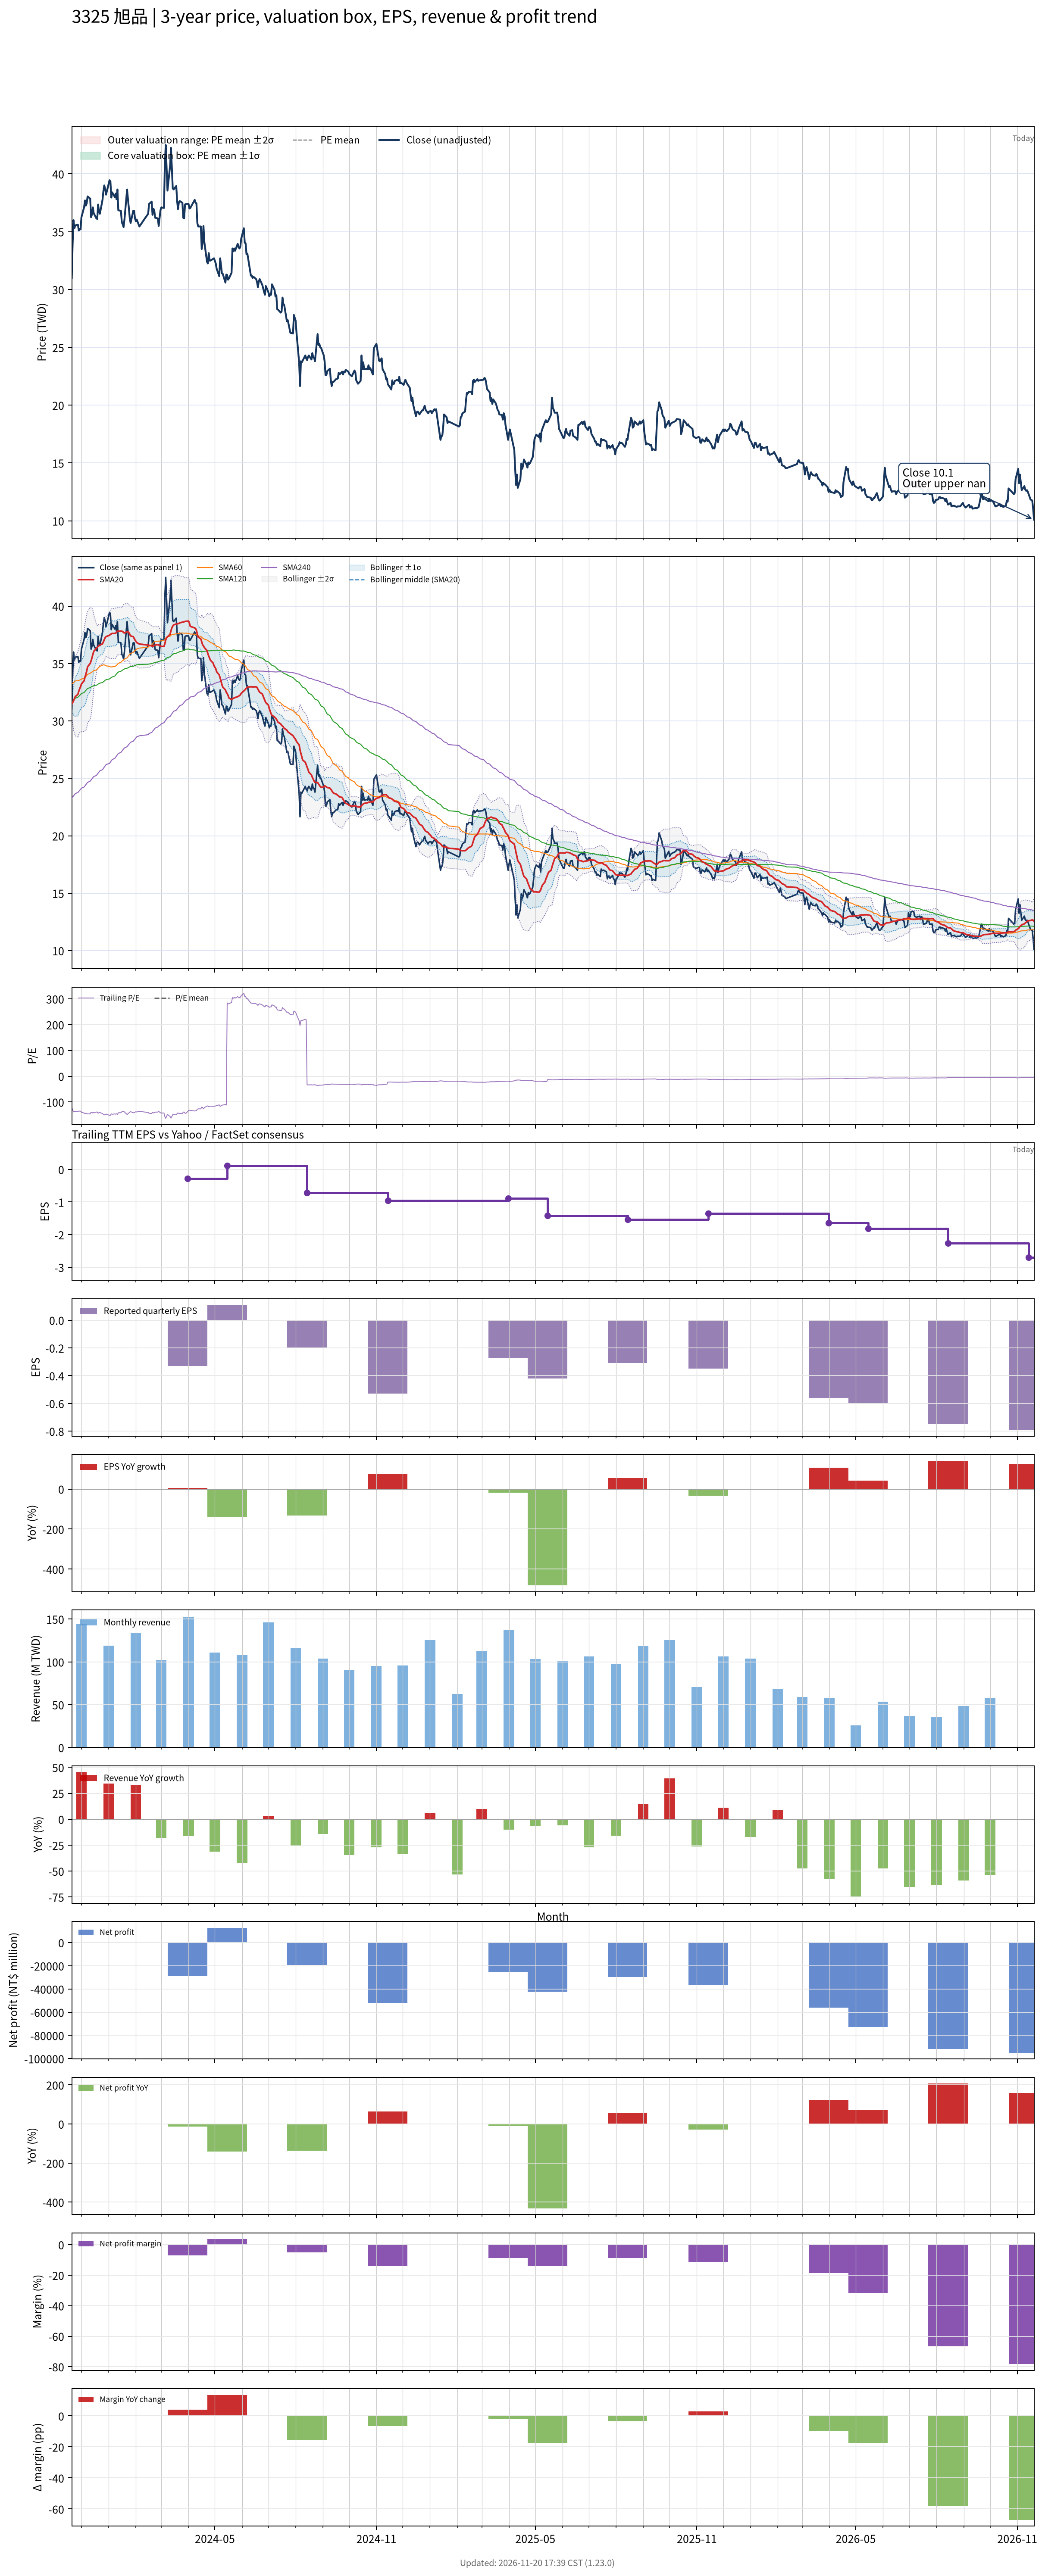

The file beside this chart, header and first rows:
# chart-version: skill-stock-dynamic-val…
date, close, available_date, period_end, eps, ttm_eps, pe, pe_mean, pe_std, price_m2, price_m1, price_mean, price_p1, price_p2, forward_eps, forward_pe, forward_pe_mean, forward_pe_std, forward_price_m2, forward_price_m1, forward_price_mean, forward_price_p1, forward_price_p2, sma20
2023-11-20, 31, 2023-11-14, 2023-09-30, -0.3, -0.26, -119.2, , , , , , , , , , , , , , , , , 31.47
2023-11-21, 34.1, 2023-11-14, 2023-09-30, -0.3, -0.26, -131.2, , , , , , , , , , , , , , , , , 31.59
2023-11-22, 36, 2023-11-14, 2023-09-30, -0.3, -0.26, -138.5, , , , , , , , , , , , , , , , , 31.76
2023-11-23, 35.3, 2023-11-14, 2023-09-30, -0.3, -0.26, -135.8, , , , , , , , , , , , , , , , , 31.95
2023-11-24, 35.55, 2023-11-14, 2023-09-30, -0.3, -0.26, -136.7, , , , , , , , , , , , , , , , , 32.12
2023-11-27, 35.6, 2023-11-14, 2023-09-30, -0.3, -0.26, -136.9, , , , , , , , , , , , , , , , , 32.32
2023-11-28, 35.1, 2023-11-14, 2023-09-30, -0.3, -0.26, -135, , , , , , , , , , , , , , , , , 32.59
2023-11-29, 35.25, 2023-11-14, 2023-09-30, -0.3, -0.26, -135.6, , , , , , , , , , , , , , , , , 32.8
2023-11-30, 35.2, 2023-11-14, 2023-09-30, -0.3, -0.26, -135.4, , , , , , , , , , , , , , , , , 32.98
2023-12-01, 36.25, 2023-11-14, 2023-09-30, -0.3, -0.26, -139.4, , , , , , , , , , , , , , , , , 33.22
2023-12-04, 37.1, 2023-11-14, 2023-09-30, -0.3, -0.26, -142.7, , , , , , , , , , , , , , , , , 33.49
2023-12-05, 37.7, 2023-11-14, 2023-09-30, -0.3, -0.26, -145, , , , , , , , , , , , , , , , , 33.8
2023-12-06, 37.25, 2023-11-14, 2023-09-30, -0.3, -0.26, -143.3, , , , , , , , , , , , , , , , , 34.05
2023-12-07, 37.45, 2023-11-14, 2023-09-30, -0.3, -0.26, -144, , , , , , , , , , , , , , , , , 34.34
2023-12-08, 38.05, 2023-11-14, 2023-09-30, -0.3, -0.26, -146.3, , , , , , , , , , , , , , , , , 34.71
2023-12-11, 37.85, 2023-11-14, 2023-09-30, -0.3, -0.26, -145.6, , , , , , , , , , , , , , , , , 35.01
2023-12-12, 36.25, 2023-11-14, 2023-09-30, -0.3, -0.26, -139.4, , , , , , , , , , , , , , , , , 35.23
2023-12-13, 36.5, 2023-11-14, 2023-09-30, -0.3, -0.26, -140.4, , , , , , , , , , , , , , , , , 35.49
2023-12-14, 37.1, 2023-11-14, 2023-09-30, -0.3, -0.26, -142.7, , , , , , , , , , , , , , , , , 35.79
2023-12-15, 36.6, 2023-11-14, 2023-09-30, -0.3, -0.26, -140.8, , , , , , , , , , , , , , , , , 36.06
2023-12-18, 36.15, 2023-11-14, 2023-09-30, -0.3, -0.26, -139, , , , , , , , , , , , , , , , , 36.32
2023-12-19, 36.1, 2023-11-14, 2023-09-30, -0.3, -0.26, -138.8, , , , , , , , , , , , , , , , , 36.42
2023-12-20, 37.35, 2023-11-14, 2023-09-30, -0.3, -0.26, -143.7, , , , , , , , , , , , , , , , , 36.48
2023-12-21, 36.7, 2023-11-14, 2023-09-30, -0.3, -0.26, -141.2, , , , , , , , , , , , , , , , , 36.55
2023-12-22, 36.55, 2023-11-14, 2023-09-30, -0.3, -0.26, -140.6, , , , , , , , , , , , , , , , , 36.6
2023-12-25, 37.75, 2023-11-14, 2023-09-30, -0.3, -0.26, -145.2, , , , , , , , , , , , , , , , , 36.71
2023-12-26, 38.5, 2023-11-14, 2023-09-30, -0.3, -0.26, -148.1, , , , , , , , , , , , , , , , , 36.88
2023-12-27, 39, 2023-11-14, 2023-09-30, -0.3, -0.26, -150, , , , , , , , , , , , , , , , , 37.07
2023-12-28, 38.7, 2023-11-14, 2023-09-30, -0.3, -0.26, -148.8, , , , , , , , , , , , , , , , , 37.24
2023-12-29, 38.2, 2023-11-14, 2023-09-30, -0.3, -0.26, -146.9, , , , , , , , , , , , , , , , , 37.34
2024-01-02, 39.45, 2023-11-14, 2023-09-30, -0.3, -0.26, -151.7, , , , , , , , , , , , , , , , , 37.46
2024-01-03, 39.35, 2023-11-14, 2023-09-30, -0.3, -0.26, -151.3, , , , , , , , , , , , , , , , , 37.54
2024-01-04, 37.95, 2023-11-14, 2023-09-30, -0.3, -0.26, -146, , , , , , , , , , , , , , , , , 37.58
2024-01-05, 38.4, 2023-11-14, 2023-09-30, -0.3, -0.26, -147.7, , , , , , , , , , , , , , , , , 37.62
2024-01-08, 38, 2023-11-14, 2023-09-30, -0.3, -0.26, -146.2, , , , , , , , , , , , , , , , , 37.62
2024-01-09, 38.3, 2023-11-14, 2023-09-30, -0.3, -0.26, -147.3, , , , , , , , , , , , , , , , , 37.65
2024-01-10, 37.8, 2023-11-14, 2023-09-30, -0.3, -0.26, -145.4, , , , , , , , , , , , , , , , , 37.72
2024-01-11, 38.65, 2023-11-14, 2023-09-30, -0.3, -0.26, -148.7, , , , , , , , , , , , , , , , , 37.83
2024-01-12, 36.85, 2023-11-14, 2023-09-30, -0.3, -0.26, -141.7, , , , , , , , , , , , , , , , , 37.82
2024-01-15, 36.8, 2023-11-14, 2023-09-30, -0.3, -0.26, -141.5, , , , , , , , , , , , , , , , , 37.83
2024-01-16, 35.8, 2023-11-14, 2023-09-30, -0.3, -0.26, -137.7, , , , , , , , , , , , , , , , , 37.81
2024-01-17, 35.65, 2023-11-14, 2023-09-30, -0.3, -0.26, -137.1, , , , , , , , , , , , , , , , , 37.79
2024-01-18, 35.4, 2023-11-14, 2023-09-30, -0.3, -0.26, -136.2, , , , , , , , , , , , , , , , , 37.69
2024-01-19, 36.05, 2023-11-14, 2023-09-30, -0.3, -0.26, -138.7, , , , , , , , , , , , , , , , , 37.66
2024-01-22, 38.65, 2023-11-14, 2023-09-30, -0.3, -0.26, -148.7, , , , , , , , , , , , , , , , , 37.76
2024-01-23, 37.8, 2023-11-14, 2023-09-30, -0.3, -0.26, -145.4, , , , , , , , , , , , , , , , , 37.77
2024-01-24, 37.05, 2023-11-14, 2023-09-30, -0.3, -0.26, -142.5, , , , , , , , , , , , , , , , , 37.69
2024-01-25, 36.2, 2023-11-14, 2023-09-30, -0.3, -0.26, -139.2, , , , , , , , , , , , , , , , , 37.55
2024-01-26, 35.75, 2023-11-14, 2023-09-30, -0.3, -0.26, -137.5, , , , , , , , , , , , , , , , , 37.41
2024-01-29, 36.8, 2023-11-14, 2023-09-30, -0.3, -0.26, -141.5, , , , , , , , , , , , , , , , , 37.34
2024-01-30, 36.8, 2023-11-14, 2023-09-30, -0.3, -0.26, -141.5, , , , , , , , , , , , , , , , , 37.2
2024-01-31, 36.15, 2023-11-14, 2023-09-30, -0.3, -0.26, -139, , , , , , , , , , , , , , , , , 37.04
2024-02-01, 35.9, 2023-11-14, 2023-09-30, -0.3, -0.26, -138.1, , , , , , , , , , , , , , , , , 36.94
2024-02-02, 36.05, 2023-11-14, 2023-09-30, -0.3, -0.26, -138.7, , , , , , , , , , , , , , , , , 36.82
2024-02-05, 35.45, 2023-11-14, 2023-09-30, -0.3, -0.26, -136.3, , , , , , , , , , , , , , , , , 36.7
2024-02-15, 36.55, 2023-11-14, 2023-09-30, -0.3, -0.26, -140.6, , , , , , , , , , , , , , , , , 36.61
2024-02-16, 37.4, 2023-11-14, 2023-09-30, -0.3, -0.26, -143.8, , , , , , , , , , , , , , , , , 36.59
2024-02-19, 37.6, 2023-11-14, 2023-09-30, -0.3, -0.26, -144.6, , , , , , , , , , , , , , , , , 36.53
2024-02-20, 36.45, 2023-11-14, 2023-09-30, -0.3, -0.26, -140.2, , , , , , , , , , , , , , , , , 36.52
... 669 more rows
